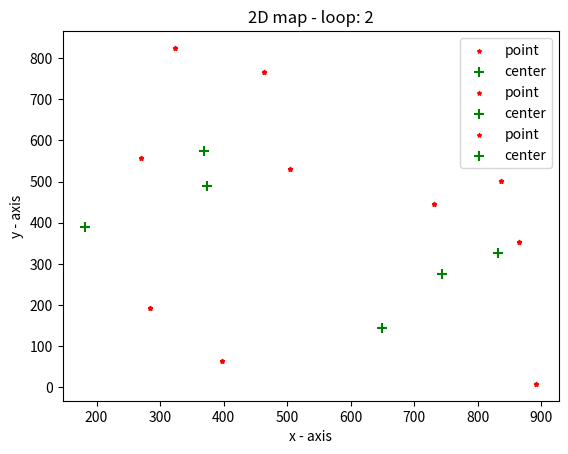

The script that saved this image:
import matplotlib.pyplot as plt
import random


'''
Arkei na allaxthoun oi metavlites X,Y,CENTERS,POINTS 
stis times pou perilamvanei h epithimith dokimh 
'''

#variables used as constants
X = 1000 #x axis length
Y = 1000 #y axis length
CENTERS = 2 #number of centers
POINTS = 10 #number of points 

#array declarations
xAxis = [0]*POINTS
yAxis = [0]*POINTS

xCenter = [0]*CENTERS
yCenter = [0]*CENTERS




def printStartingData():
    print("*********************")
    print("K-means algorithm\nData:")
    print("All points: ", POINTS)
    print("All centers: ", CENTERS)
    print("*********************")
    print("\n")

def generateRandomPoints():
    for i in range(0,POINTS,1):
        xAxis[i] = random.randint(0, X)
        yAxis[i] = random.randint(0, Y)
        
def generateRandomCenters():
    lst = []
    for i in range(0,CENTERS,1):
        xCenter[i] = random.randint(0, X)
        yCenter[i] = random.randint(0, Y)
        temp = [xCenter[i], yCenter[i]]
        lst.append(temp)  
    return lst
        

        
def makePlot(loop):
    
    plt.scatter(xAxis, yAxis, label= "point", color= "red",
    			marker= "*", s=8)
    plt.scatter(xCenter, yCenter, label= "center", color= "green",
    			marker= "+", s=50)
    
    # x-axis label
    plt.xlabel('x - axis')
    # frequency label
    plt.ylabel('y - axis')
    # plot title
    if(loop == 0):
        mes = "Starting data:"
    else:
        mes = "loop: " + str(loop)
    plt.title('2D map - ' + mes)
    # showing legend
    plt.legend()

    # function to show the plot
    plt.show()
    
def ManhattanDistance(x,y):
   
    '''
    This function computs the Manhattan distance
    of a given point (x,y) for each center and returns 
    the coordinates of the closest center.
    '''
    
    CDcenters = [0]*CENTERS
    for i in range(0,CENTERS,1):
        CDcenters[i] = abs(x - xCenter[i]) + abs(y - yCenter[i])
        
    minValue = min(CDcenters)
    for i in range(0,CENTERS,1):
        if (CDcenters[i] == minValue):
            return xCenter[i], yCenter[i];
            break;
    
def CDBForEveryPoint(lst):
    
    '''
        Omadopoiei ta shmeia vasei ths 
        apostashs tous apo to kontinotero kentro tous 
        kai gyrnaei mia lista me to ekastote cluster 
        kai ta shmeia tou
        
        Shmeiwsh: tis kenes thesei tou cluster tis kaliptei me '-1'
        Se kathe periptwsh, to synolo twn thesewn twn shmeiwn pou 
        katalamvanetai gia ta points
        tou kathe cluster antistoixei ston arithmo twn points pou exoun oristei 
    '''
    
    
    
    #cd block for every point
    # lst = 'katalogos' (lista) me tis sintetagmenes olwn twn kentrwn
    clustersPoints = [[-1]*(POINTS+1) for _ in range(CENTERS)]
    for i in range(0, CENTERS, 1):
        clustersPoints[i][0] = lst[i]
 #   print("Calculation of Manhattan distance for each point and center:\n")
 #   print("Format: [Point],[Closest center]\n\n")
    
    for i in range(0, POINTS, 1):
        x,y = ManhattanDistance(xAxis[i], yAxis[i])
     #   print("Point ",i+1,": [", xAxis[i],",",yAxis[i],"] , [", x,", " ,y, "]")
        tempCenter = [x,y]
        tempPoint = [xAxis[i], yAxis[i]]
        for j in range(0, CENTERS, 1):
            if(clustersPoints[j][0] == tempCenter):
                for r in range(1, POINTS+1, 1):
                    if(clustersPoints[j][r] == -1):
                        clustersPoints[j][r] = tempPoint
                        break
                    
#    printClustersToConsole(clustersPoints)
    return clustersPoints

def clusterPointsNum(cp):
    elCount = [0]*CENTERS
    for i in range(0, CENTERS, 1):
        counter = 0
        for j in range(1, POINTS+1, 1):
            if (cp[i][j] == -1):
                elCount[i] = 0
                break
            else:
                counter += 1
        elCount[i] = counter
    return elCount

def percentage(sumOfPoints):
    #returns the percentages of the points for each center
    perc = [0]*CENTERS
    for i in range(0, CENTERS, 1):
        perc[i] = round(sumOfPoints[i]/POINTS*100, 1)
    return perc
    

def printClustersToConsole(cp):
    
    '''
    prints the each cluster with its points every time it is called
    
    This function is made only for debugging purposes. 
    I recommend to not use it if there is no reason 
    cause it makes the program significantly slower.
    
    '''
    
    
    print("\nFormat: [Center] { [Closest Point1][Closest Point2], ... ,[Closest Pointx] } \nClusters:")
    ClusterCounter = 1
    i = 0
    for r in cp:
      j=0
      print("Cluster ", ClusterCounter, ":")
      ClusterCounter+=1
      i+=1
      for c in r:
          if(j==1):
              print(" { ",end = " ")
              if (c == -1):
                   print("null",end = " ") #keno cluster
                   break        
          if(c == -1):
              continue
          print(c,end = " ")
          j+=1
      print(" } \n")
    
def centerRedefinition(cp, clusterSum):    
    cluster = [0] * POINTS
    
    for i in range(0, CENTERS, 1):
        cluster = cp[i]
        num=0
        if (clusterSum[i] != 0):
            for x in range(1, POINTS+1, 1):
                if(cluster[x] == -1):
                    break
                num += cluster[x][0]
            newX = round(num/clusterSum[i],2)
            
            num = 0
            for y in range(1, POINTS+1, 1):
                if(cluster[y] == -1):
                    break
                num += cluster[y][1]
            newY = round(num/clusterSum[i],2)
            
            cp[i][0][0] = newX
            cp[i][0][1] = newY
    
    return cp

def updateGlobalLists(cp):
    
    '''
    Function usage:
    1) Check for any change (if yes -> keep going)
    2) Update global coordinate center lists for x and y axis 
    
    If there is nothing to be updated, then it returns 
    False so the while loop stops, meaning the final 
    center coordinates have been found.
    Otherwise, if this function detects atleast one change 
    comparing to the previous coordinates it returns 
    true, so while loop in main() will keep going.
    '''
    
    change = False
    lock = False
    
    for i in range(0, CENTERS, 1):
        for j in range(0, 2, 1):
            if(j == 0):
                if(xCenter[i] != cp[i][0][0] and lock == False):
                    change = True
                    lock = True
                xCenter[i] = cp[i][0][0]
            else:
                if(yCenter[i] != cp[i][0][1] and lock == False):
                    change = True
                    lock = True
                yCenter[i] = cp[i][0][1]
    return change
    
def mapInitialization():
    
    '''
    1) Printarei ta arxika dedomena
    2) Thetei tyxaia panw sto epipedo osa shmeia exoun zhththei apo ton xrhsth
    3) Thetei tyxaia panw sto epipedo osa kentra exoun zhththei apo ton xthsth
    
    Return:
        Kanei return mia lista me ta arxikopoihmena kentra
    '''
    
    printStartingData() 
    generateRandomPoints() 
    cenLst = generateRandomCenters() 
    
    return cenLst

                       
def main():
      
    whileLoop = 0  
    changeDetected = True           
    cenLst = mapInitialization() #prwto vhma
    
    
    while(changeDetected == True): #oso yparxei allagh
    
        clustersPoints = CDBForEveryPoint(cenLst) 
        makePlot(whileLoop)
        sumOfPoints = clusterPointsNum(clustersPoints)

        clustersPoints = centerRedefinition(clustersPoints, sumOfPoints)
        changeDetected = updateGlobalLists(clustersPoints)
        
        '''
        (if changeDetected == False
            break)
        '''

        whileLoop += 1 
        
    #percentages = percentage(sumOfPoints)

    print("k-means finished.")
        
      

    
main()

    
    























